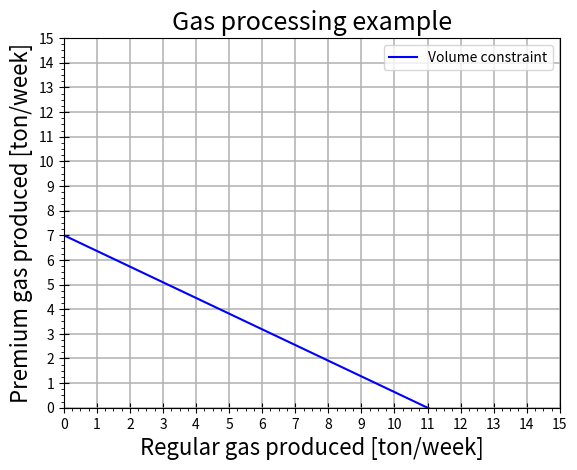

Generate this figure with matplotlib:
#######
# Sample lecture problem
# Linear programming
# NE225 week 8
# rev.08.Sep.15
# [redacted]
#######
# 
# A gas processing plant receives a fixed amount of raw gas each week.
# Either regular or premium quality is processed, but only one grade at a time.
# The plant is open 80 hours per week.
#
# Decision variables are quantity of regular gas produced per week and premium gas produced each week.
# 
# Objective function is to maximize profit under given constraints.
#
#######
#
#
#
####### imports
import numpy
import matplotlib.pyplot as plot
from matplotlib.ticker import MultipleLocator
import pylab
#######
#
#
#
####### decision variables
regular_gas_volplot=numpy.zeros(100)
premium_gas_volplot=numpy.zeros(100)
#######
#
#
#
####### constraints
regular_gas_volume=7 #cubic meters/ton
premium_gas_volume=11 #cubic meters/ton
volume_constraint=77 #cubic meters/week
#
regular_gas_production_time=10 #hours/ton
premium_gas_production_time=8 #hours/ton
production_time=80 #hours/week
#
regular_gas_storage=9 #ton
premium_gas_storage=6 #ton
#######
#
#
#
####### objective function
regular_gas_profit=150 #$/ton
premium_gas_profit=175 #$/ton
#######
#
#
#
####### graph constraints 
#
# premium_gas (y axis) v regular_gas (x axis)
#
### volume constraint
j=0
for i in range(0,100):
    regular_gas_volplot[i]=j
    premium_gas_volplot[i]=(float(volume_constraint)/float(premium_gas_volume))-(float(regular_gas_volume)/float(premium_gas_volume))*regular_gas_volplot[i]
    j=j+1
# end
#######
#
#
#######
# set up for two y axis
fig,left_axis=plot.subplots()
#right_axis=left_axis.twinx()
###
# plot text
title='Gas processing example' 
xtitle='Regular gas produced [ton/week]'
ytitle='Premium gas produced [ton/week]'
line_color='Blue'
###
plot.title(title,fontsize=18)
left_axis.set_xlabel(xtitle,fontsize=16)
left_axis.set_ylabel(ytitle,fontsize=16)
#right_axis.set_ylabel()
###
# axis
xmin=0
xmax=15
#
ymin=0
ymax=15
#
xmajortick=1
ymajortick=1
#
xminortick=0.25
yminortick=0.25
###
plot.xlim(xmin,xmax)
left_axis.axis(ymin=ymin,ymax=ymax)
#
left_axis.xaxis.set_major_locator(MultipleLocator(xmajortick))
left_axis.xaxis.set_minor_locator(MultipleLocator(xminortick))
left_axis.yaxis.set_major_locator(MultipleLocator(ymajortick))
left_axis.yaxis.set_minor_locator(MultipleLocator(yminortick))
#
left_axis.tick_params(axis='both',which='major',direction='inout',length=7)
###
# grid
left_axis.grid(which='major',axis='both',linewidth='1.1')
#       left_axis.grid(which='minor',axis='both')
###
# plot
left_axis.plot(regular_gas_volplot,premium_gas_volplot,color=line_color,label='Volume constraint')
pylab.legend(loc='upper right')
plot.get_current_fig_manager().resize(1920,1080)
plot.show()
###
# save
plot.savefig(title)
#######
#
########################################################################
#      EOF
########################################################################
